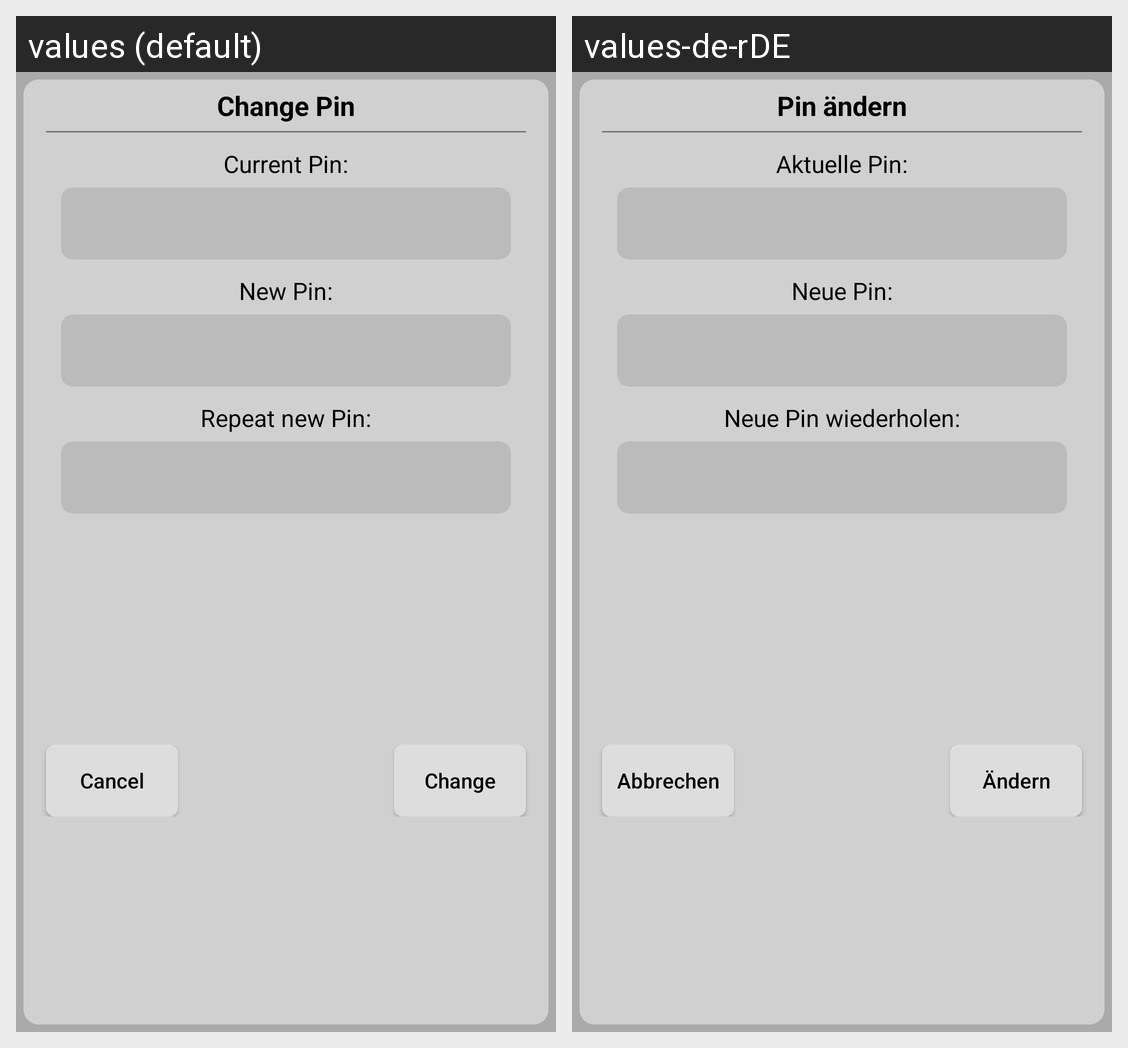

Translations of the strings shown on this Android screen, per locale in the grid:
Android screen res/layout/unlock_activity_change_pin_popup.xml rendered under 2 locales, left to right: values (default), values-de-rDE. Device: Nexus 5 (rendered at 1080×1920; each locale shown at half size, 540×960, under a caption strip naming it); theme AppTheme.
Strings drawn on this screen, with the default value and each locale's value (text and hints the layout hard-codes, and strings that could not be matched under every locale, appear in the picture but are not listed):

UnlockCtrl_PopupHeaderText
  values: Change Pin
  values-de-rDE: Pin ändern

UnlockCtrl_PopupCurrentPinDescriptorText
  values: Current Pin:
  values-de-rDE: Aktuelle Pin:

UnlockCtrl_PopupNewPinDescriptorText
  values: New Pin:
  values-de-rDE: Neue Pin:

UnlockCtrl_PopupRepeatNewPinDescriptorText
  values: Repeat new Pin:
  values-de-rDE: Neue Pin wiederholen:

UnlockCtrl_PopupCancelButtonText
  values: Cancel
  values-de-rDE: Abbrechen

UnlockCtrl_PopupPositiveButtonText
  values: Change
  values-de-rDE: Ändern
